pico-8 play session: no input (idle), after a click and taps of 🅾, ❎, 🅾+❎, 🅾 in the second before t = 0

[t = 1 s] idle ~1s (no d-pad/buttons)
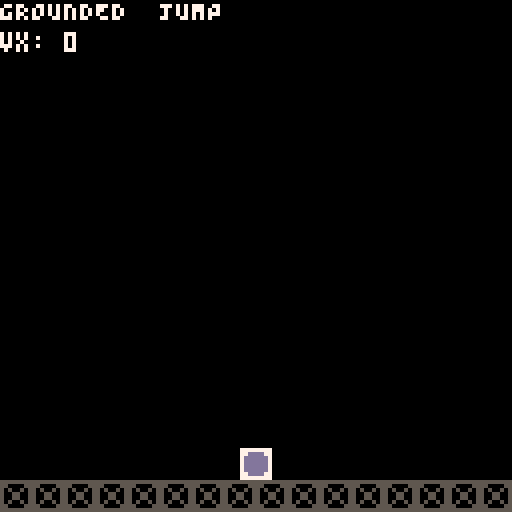

pico-8 cartridge
version 43
__lua__
player = {x=60,y=60, vx=0, vy=0, vx0=0,vy0=0, ax=0,ay=0,state="FALLING"}
g = 300
jump_force = 10
current_jump = 1
current_jump2 = 1
jump_enabled = false

function _init()
    player.vy0=0
    player.vy=30
    player.ay = g
end

tick = 0
function _update()
    player_input()
    p_update(1/30)
    tick = (tick==30) and 0 or tick+1
    --player.x = player.x + sin(tick*1/30) * 5
    --player.y = player.y + sin(0.2 + tick*1/30) * 3
end

function _draw()
    cls()
    spr(0,player.x,player.y,1,1,sprite_left)
    draw_floor()
end

function draw_floor()
    for i=0,15 do 
        spr(1,i*8,120)
    end
    print(player.state,0,0,7,sprite_left)
    print("vx: "..player.vx,0,8,7)
    if jump_enabled then print("JUMP",40,0,7) end
end


sprite_left = true
function player_input()
    if(btn(0)) then player.vx =  - 32 end
    if(btn(1)) then player.vx =   32 end
    if(btn(2) and jump_enabled) then jump() end
    if player.vx == 0 then sprite_left = sprite_left 
    elseif player.vx < 0 then sprite_left = true else sprite_left= false end
end

function p_update(delta)
    local vy = player.vy0 + g * delta
    local y = player.y + player.vy0 * delta + 0.5 * g * delta * delta

    local x = player.x + player.vx0 * delta

    player.x = x

    if y < 112 then
        player.y = y
        player.vy = vy
    else
        player.y = 112
        player.vy = 0
    end
    
    if player.state == "JUMPING" then
        if current_jump <= 0 then
            player.state = "FALLING"
        else
            player.y = player.y - jump_force * current_jump
            current_jump -= 0.1
        end
    end
    if player.state == "FALLING" then
        if player.y > 108 then
            jump_enabled = true
            player.state = "GROUNDED"

        elseif player.y >= 112 then
            player.state = "GROUNDED"
            jump_enabled = true
        
        else
            jump_enabled=false
        end
    end
    if player.state == "GROUNDED" then
        --player.vy=0
        jump_enabled = true
        
        player.vx=player.vx*0.7
        if abs(player.vx) < 0.1 then
            player.vx = 0
        end
    end

    player.vy0=player.vy
    player.vx0=player.vx
end

function jump()
    player.state = "JUMPING"
    jump_enabled=false
    current_jump = 1
end
__gfx__
77777777555555550000000000000000000000000000000000000000000000000000000000000000000000000000000000000000000000000000000000000000
77dddd77550000550000000000000000000000000000000000000000000000000000000000000000000000000000000000000000000000000000000000000000
7dddddd7505005050000000000000000000000000000000000000000000000000000000000000000000000000000000000000000000000000000000000000000
7dddddd7500550050000000000000000000000000000000000000000000000000000000000000000000000000000000000000000000000000000000000000000
7dddddd7500550050000000000000000000000000000000000000000000000000000000000000000000000000000000000000000000000000000000000000000
7dddddd7505005050000000000000000000000000000000000000000000000000000000000000000000000000000000000000000000000000000000000000000
77dddd77550000550000000000000000000000000000000000000000000000000000000000000000000000000000000000000000000000000000000000000000
77777777555555550000000000000000000000000000000000000000000000000000000000000000000000000000000000000000000000000000000000000000
